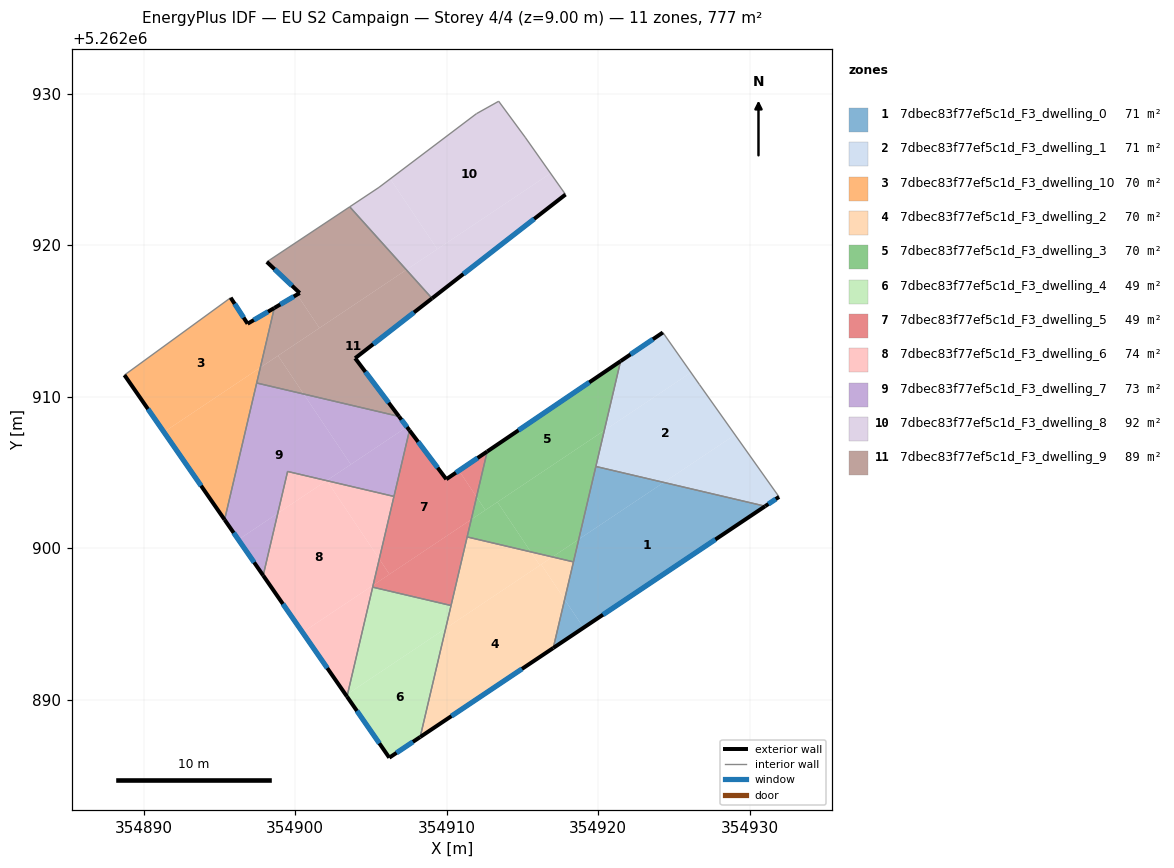
=== STOREY PLAN SPEC (per zone: floor XY polygon, exterior-wall plan segments, windows/doors) ===
zone 1: 7dbec83f77ef5c1d_F3_dwelling_0  (70.7 m²)
  floor: (354931.02, 5262902.78) (354919.03, 5262894.76) (354917.78, 5262896.62) (354918.72, 5262900.59) (354924.33, 5262904.35)
  floor: (354917.78, 5262896.62) (354919.03, 5262894.76) (354917.03, 5262893.42)
  floor: (354924.33, 5262904.35) (354918.72, 5262900.59) (354919.85, 5262905.40)
  exterior wall: (354917.03, 5262893.42) – (354931.02, 5262902.78)  [16.8 m]
    window: (354920.32, 5262895.62) – (354927.74, 5262900.58)  [14.2 m²]
  interior walls: 3
zone 2: 7dbec83f77ef5c1d_F3_dwelling_1  (70.7 m²)
  floor: (354926.68, 5262910.82) (354929.03, 5262907.50) (354924.33, 5262904.35) (354919.85, 5262905.40) (354920.40, 5262907.78) (354926.13, 5262911.61)
  floor: (354929.03, 5262907.50) (354931.94, 5262903.39) (354931.02, 5262902.78) (354924.33, 5262904.35)
  floor: (354924.27, 5262914.25) (354926.13, 5262911.61) (354920.40, 5262907.78) (354921.48, 5262912.36)
  exterior wall: (354924.27, 5262914.25) – (354921.48, 5262912.36)  [3.4 m]
    window: (354923.62, 5262913.81) – (354922.13, 5262912.80)  [2.8 m²]
  exterior wall: (354931.02, 5262902.78) – (354931.94, 5262903.39)  [1.1 m]
    window: (354931.24, 5262902.92) – (354931.73, 5262903.25)  [0.9 m²]
  interior walls: 4
zone 3: 7dbec83f77ef5c1d_F3_dwelling_10  (69.5 m²)
  floor: (354898.61, 5262915.87) (354897.69, 5262911.94) (354891.33, 5262907.68) (354888.72, 5262911.44) (354895.73, 5262916.55) (354896.85, 5262914.83)
  floor: (354897.69, 5262911.94) (354895.33, 5262901.89) (354891.33, 5262907.68)
  exterior wall: (354898.61, 5262915.87) – (354896.85, 5262914.83)  [2.0 m]
    window: (354898.20, 5262915.62) – (354897.26, 5262915.07)  [1.7 m²]
  exterior wall: (354888.72, 5262911.44) – (354895.33, 5262901.89)  [11.6 m]
    window: (354890.27, 5262909.20) – (354893.78, 5262904.13)  [9.8 m²]
  exterior wall: (354896.85, 5262914.83) – (354895.73, 5262916.55)  [2.0 m]
    window: (354896.59, 5262915.23) – (354896.00, 5262916.14)  [1.7 m²]
  interior walls: 3
zone 4: 7dbec83f77ef5c1d_F3_dwelling_2  (70.0 m²)
  floor: (354916.24, 5262898.93) (354917.78, 5262896.62) (354917.03, 5262893.42) (354908.25, 5262887.54) (354909.93, 5262894.71)
  floor: (354915.55, 5262899.76) (354916.15, 5262898.87) (354909.93, 5262894.71) (354911.35, 5262900.75)
  floor: (354918.37, 5262899.10) (354917.78, 5262896.62) (354916.24, 5262898.93) (354916.98, 5262899.43)
  floor: (354916.98, 5262899.43) (354916.15, 5262898.87) (354915.55, 5262899.76)
  exterior wall: (354908.25, 5262887.54) – (354917.03, 5262893.42)  [10.6 m]
    window: (354910.31, 5262888.92) – (354914.97, 5262892.04)  [8.9 m²]
  interior walls: 4
zone 5: 7dbec83f77ef5c1d_F3_dwelling_3  (70.0 m²)
  floor: (354921.48, 5262912.36) (354920.40, 5262907.78) (354912.55, 5262902.52) (354911.97, 5262903.39) (354912.67, 5262906.39)
  floor: (354911.97, 5262903.39) (354912.55, 5262902.52) (354911.62, 5262901.90)
  floor: (354920.40, 5262907.78) (354918.72, 5262900.59) (354916.98, 5262899.43) (354915.55, 5262899.76) (354913.35, 5262903.06)
  floor: (354918.72, 5262900.59) (354918.37, 5262899.10) (354916.98, 5262899.43)
  floor: (354913.35, 5262903.06) (354915.55, 5262899.76) (354911.35, 5262900.75) (354911.62, 5262901.90)
  exterior wall: (354921.48, 5262912.36) – (354912.67, 5262906.39)  [10.6 m]
    window: (354919.41, 5262910.96) – (354914.74, 5262907.79)  [9.0 m²]
  interior walls: 4
zone 6: 7dbec83f77ef5c1d_F3_dwelling_4  (49.4 m²)
  floor: (354910.28, 5262896.22) (354909.93, 5262894.71) (354903.45, 5262890.38) (354905.11, 5262897.44)
  floor: (354909.93, 5262894.71) (354908.25, 5262887.54) (354906.21, 5262886.17) (354903.41, 5262890.21) (354903.45, 5262890.38)
  exterior wall: (354903.41, 5262890.21) – (354906.21, 5262886.17)  [4.9 m]
    window: (354904.07, 5262889.26) – (354905.55, 5262887.12)  [4.1 m²]
  exterior wall: (354906.21, 5262886.17) – (354908.25, 5262887.54)  [2.5 m]
    window: (354906.69, 5262886.50) – (354907.77, 5262887.22)  [2.1 m²]
  interior walls: 3
zone 7: 7dbec83f77ef5c1d_F3_dwelling_5  (49.5 m²)
  floor: (354910.81, 5262905.13) (354911.97, 5262903.39) (354911.62, 5262901.90) (354906.22, 5262898.29) (354905.55, 5262899.29) (354907.54, 5262907.79) (354909.97, 5262904.56)
  floor: (354905.55, 5262899.29) (354906.22, 5262898.29) (354905.14, 5262897.57)
  floor: (354912.67, 5262906.39) (354911.97, 5262903.39) (354910.81, 5262905.13)
  floor: (354911.62, 5262901.90) (354910.28, 5262896.22) (354905.11, 5262897.44) (354905.14, 5262897.57)
  exterior wall: (354909.97, 5262904.56) – (354907.54, 5262907.79)  [4.0 m]
    window: (354909.40, 5262905.32) – (354908.11, 5262907.03)  [3.4 m²]
  exterior wall: (354912.67, 5262906.39) – (354909.97, 5262904.56)  [3.3 m]
    window: (354912.04, 5262905.96) – (354910.61, 5262904.99)  [2.8 m²]
  interior walls: 5
zone 8: 7dbec83f77ef5c1d_F3_dwelling_6  (74.4 m²)
  floor: (354902.08, 5262904.47) (354905.55, 5262899.29) (354905.14, 5262897.56) (354900.48, 5262894.45) (354897.88, 5262898.21) (354898.84, 5262902.31) (354902.07, 5262904.47)
  floor: (354906.52, 5262903.43) (354905.55, 5262899.29) (354902.08, 5262904.47)
  floor: (354902.07, 5262904.47) (354898.84, 5262902.31) (354899.49, 5262905.07)
  floor: (354905.14, 5262897.56) (354903.45, 5262890.38) (354903.35, 5262890.31) (354900.48, 5262894.45)
  exterior wall: (354897.88, 5262898.21) – (354903.41, 5262890.21)  [9.7 m]
    window: (354899.18, 5262896.33) – (354902.11, 5262892.09)  [8.2 m²]
  interior walls: 4
zone 9: 7dbec83f77ef5c1d_F3_dwelling_7  (73.1 m²)
  floor: (354906.85, 5262908.71) (354907.37, 5262908.02) (354903.66, 5262905.54) (354900.55, 5262910.19)
  floor: (354907.37, 5262908.02) (354907.54, 5262907.79) (354906.52, 5262903.43) (354902.08, 5262904.47) (354902.08, 5262904.47)
  floor: (354898.84, 5262902.31) (354897.88, 5262898.21) (354896.24, 5262900.57)
  floor: (354900.55, 5262910.19) (354903.66, 5262905.54) (354902.08, 5262904.47) (354902.07, 5262904.47) (354899.49, 5262905.07) (354898.84, 5262902.31) (354896.24, 5262900.57) (354895.33, 5262901.89) (354897.45, 5262910.92)
  exterior wall: (354895.33, 5262901.89) – (354897.88, 5262898.21)  [4.5 m]
    window: (354895.93, 5262901.02) – (354897.28, 5262899.07)  [3.8 m²]
  exterior wall: (354907.54, 5262907.79) – (354906.85, 5262908.71)  [1.2 m]
    window: (354907.38, 5262908.01) – (354907.01, 5262908.49)  [1.0 m²]
  interior walls: 5
zone 10: 7dbec83f77ef5c1d_F3_dwelling_8  (91.6 m²)
  floor: (354915.18, 5262927.14) (354916.86, 5262924.76) (354909.38, 5262919.76) (354906.27, 5262924.40) (354911.96, 5262928.70) (354913.43, 5262929.52)
  floor: (354906.27, 5262924.40) (354909.38, 5262919.76) (354907.33, 5262918.39) (354903.59, 5262922.55) (354905.53, 5262923.83)
  floor: (354916.86, 5262924.76) (354917.84, 5262923.36) (354909.03, 5262916.50) (354907.33, 5262918.39)
  exterior wall: (354909.03, 5262916.50) – (354917.84, 5262923.36)  [11.2 m]
    window: (354911.10, 5262918.11) – (354915.77, 5262921.75)  [9.4 m²]
  interior walls: 6
zone 11: 7dbec83f77ef5c1d_F3_dwelling_9  (88.6 m²)
  floor: (354903.59, 5262922.55) (354907.33, 5262918.39) (354901.59, 5262914.55) (354900.12, 5262916.75) (354900.29, 5262916.86) (354898.12, 5262918.91)
  floor: (354900.12, 5262916.75) (354901.59, 5262914.55) (354897.69, 5262911.94) (354898.61, 5262915.87)
  floor: (354907.33, 5262918.39) (354909.03, 5262916.50) (354903.95, 5262912.55) (354906.85, 5262908.71) (354900.55, 5262910.19) (354898.86, 5262912.72)
  floor: (354898.86, 5262912.72) (354900.55, 5262910.19) (354897.45, 5262910.92) (354897.69, 5262911.94)
  exterior wall: (354900.29, 5262916.86) – (354898.61, 5262915.87)  [1.9 m]
    window: (354899.90, 5262916.62) – (354899.01, 5262916.10)  [1.6 m²]
  exterior wall: (354898.12, 5262918.91) – (354900.29, 5262916.86)  [3.0 m]
    window: (354898.63, 5262918.43) – (354899.78, 5262917.34)  [2.5 m²]
  exterior wall: (354903.95, 5262912.55) – (354909.03, 5262916.50)  [6.4 m]
    window: (354905.14, 5262913.48) – (354907.84, 5262915.57)  [5.4 m²]
  exterior wall: (354906.85, 5262908.71) – (354903.95, 5262912.55)  [4.8 m]
    window: (354906.17, 5262909.61) – (354904.63, 5262911.65)  [4.1 m²]
  interior walls: 4

=== DERIVED (storey summary) ===
Building: EU S2 Campaign
Storey: 4 of 4  (floor level z = 9.00 m)
Storey gross floor area: 777.5 m²
Zones on this storey: 11
  - 7dbec83f77ef5c1d_F3_dwelling_0: floor 70.7 m²; exterior wall 16.8 m (50.5 m²); 1 window(s) 14.2 m²; WWR 28.1%
  - 7dbec83f77ef5c1d_F3_dwelling_1: floor 70.7 m²; exterior wall 4.5 m (13.4 m²); 2 window(s) 3.8 m²; WWR 28.1%
  - 7dbec83f77ef5c1d_F3_dwelling_10: floor 69.5 m²; exterior wall 15.7 m (47.1 m²); 3 window(s) 13.3 m²; WWR 28.1%
  - 7dbec83f77ef5c1d_F3_dwelling_2: floor 70.0 m²; exterior wall 10.6 m (31.7 m²); 1 window(s) 8.9 m²; WWR 28.1%
  - 7dbec83f77ef5c1d_F3_dwelling_3: floor 70.0 m²; exterior wall 10.6 m (31.9 m²); 1 window(s) 9.0 m²; WWR 28.1%
  - 7dbec83f77ef5c1d_F3_dwelling_4: floor 49.4 m²; exterior wall 7.4 m (22.1 m²); 2 window(s) 6.2 m²; WWR 28.1%
  - 7dbec83f77ef5c1d_F3_dwelling_5: floor 49.5 m²; exterior wall 7.3 m (21.9 m²); 2 window(s) 6.2 m²; WWR 28.1%
  - 7dbec83f77ef5c1d_F3_dwelling_6: floor 74.4 m²; exterior wall 9.7 m (29.2 m²); 1 window(s) 8.2 m²; WWR 28.1%
  - 7dbec83f77ef5c1d_F3_dwelling_7: floor 73.1 m²; exterior wall 5.6 m (16.9 m²); 2 window(s) 4.7 m²; WWR 28.1%
  - 7dbec83f77ef5c1d_F3_dwelling_8: floor 91.6 m²; exterior wall 11.2 m (33.5 m²); 1 window(s) 9.4 m²; WWR 28.1%
  - 7dbec83f77ef5c1d_F3_dwelling_9: floor 88.6 m²; exterior wall 16.2 m (48.6 m²); 4 window(s) 13.7 m²; WWR 28.1%
Zone adjacency (shared interzone walls):
  - 7dbec83f77ef5c1d_F3_dwelling_0 ↔ 7dbec83f77ef5c1d_F3_dwelling_1
  - 7dbec83f77ef5c1d_F3_dwelling_0 ↔ 7dbec83f77ef5c1d_F3_dwelling_2
  - 7dbec83f77ef5c1d_F3_dwelling_0 ↔ 7dbec83f77ef5c1d_F3_dwelling_3
  - 7dbec83f77ef5c1d_F3_dwelling_1 ↔ 7dbec83f77ef5c1d_F3_dwelling_3
  - 7dbec83f77ef5c1d_F3_dwelling_10 ↔ 7dbec83f77ef5c1d_F3_dwelling_7
  - 7dbec83f77ef5c1d_F3_dwelling_10 ↔ 7dbec83f77ef5c1d_F3_dwelling_9
  - 7dbec83f77ef5c1d_F3_dwelling_2 ↔ 7dbec83f77ef5c1d_F3_dwelling_3
  - 7dbec83f77ef5c1d_F3_dwelling_2 ↔ 7dbec83f77ef5c1d_F3_dwelling_4
  - 7dbec83f77ef5c1d_F3_dwelling_2 ↔ 7dbec83f77ef5c1d_F3_dwelling_5
  - 7dbec83f77ef5c1d_F3_dwelling_3 ↔ 7dbec83f77ef5c1d_F3_dwelling_5
  - 7dbec83f77ef5c1d_F3_dwelling_4 ↔ 7dbec83f77ef5c1d_F3_dwelling_5
  - 7dbec83f77ef5c1d_F3_dwelling_4 ↔ 7dbec83f77ef5c1d_F3_dwelling_6
  - 7dbec83f77ef5c1d_F3_dwelling_5 ↔ 7dbec83f77ef5c1d_F3_dwelling_6
  - 7dbec83f77ef5c1d_F3_dwelling_5 ↔ 7dbec83f77ef5c1d_F3_dwelling_7
  - 7dbec83f77ef5c1d_F3_dwelling_6 ↔ 7dbec83f77ef5c1d_F3_dwelling_7
  - 7dbec83f77ef5c1d_F3_dwelling_7 ↔ 7dbec83f77ef5c1d_F3_dwelling_9
  - 7dbec83f77ef5c1d_F3_dwelling_8 ↔ 7dbec83f77ef5c1d_F3_dwelling_9